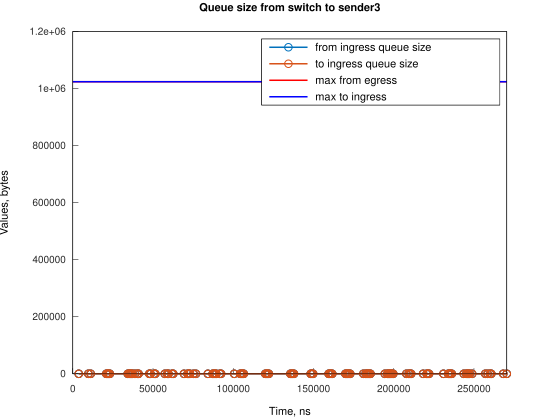

The table this chart was drawn from, first rows:
Time, from_ingress_queue_size, to_ingress_queue_size
3728, 1, nan
3728, 0, 0
9688, 1, 0
9688, 0, 0
11177, 1, 0
11177, 0, 0
20864, 1, 0
20864, 0, 0
21609, 1, 0
21609, 0, 0
22353, 1, 0
22353, 0, 0
23098, 1, 0
23098, 0, 0
34275, 1, 0
34275, 0, 0
35020, 1, 0
35020, 0, 0
35764, 1, 0
35764, 0, 0
36509, 1, 0
36509, 0, 0
37258, 1, 0
37258, 0, 0
38748, 1, 0
38748, 0, 0
40238, 1, 0
40238, 0, 0
40983, 1, 0
40983, 0, 0
47686, 1, 0
47686, 0, 0
48431, 1, 0
48431, 0, 0
50664, 1, 0
50664, 0, 0
51409, 1, 0
51409, 0, 0
57372, 1, 0
57372, 0, 0
58861, 1, 0
58861, 0, 0
59607, 1, 0
59607, 0, 0
61840, 1, 0
61840, 0, 0
62585, 1, 0
62585, 0, 0
69292, 1, 0
69292, 0, 0
71528, 1, 0
71528, 0, 0
72273, 1, 0
72273, 0, 0
73017, 1, 0
73017, 0, 0
75251, 1, 0
75251, 0, 0
76742, 1, 0
76742, 0, 0
... 140 more rows
